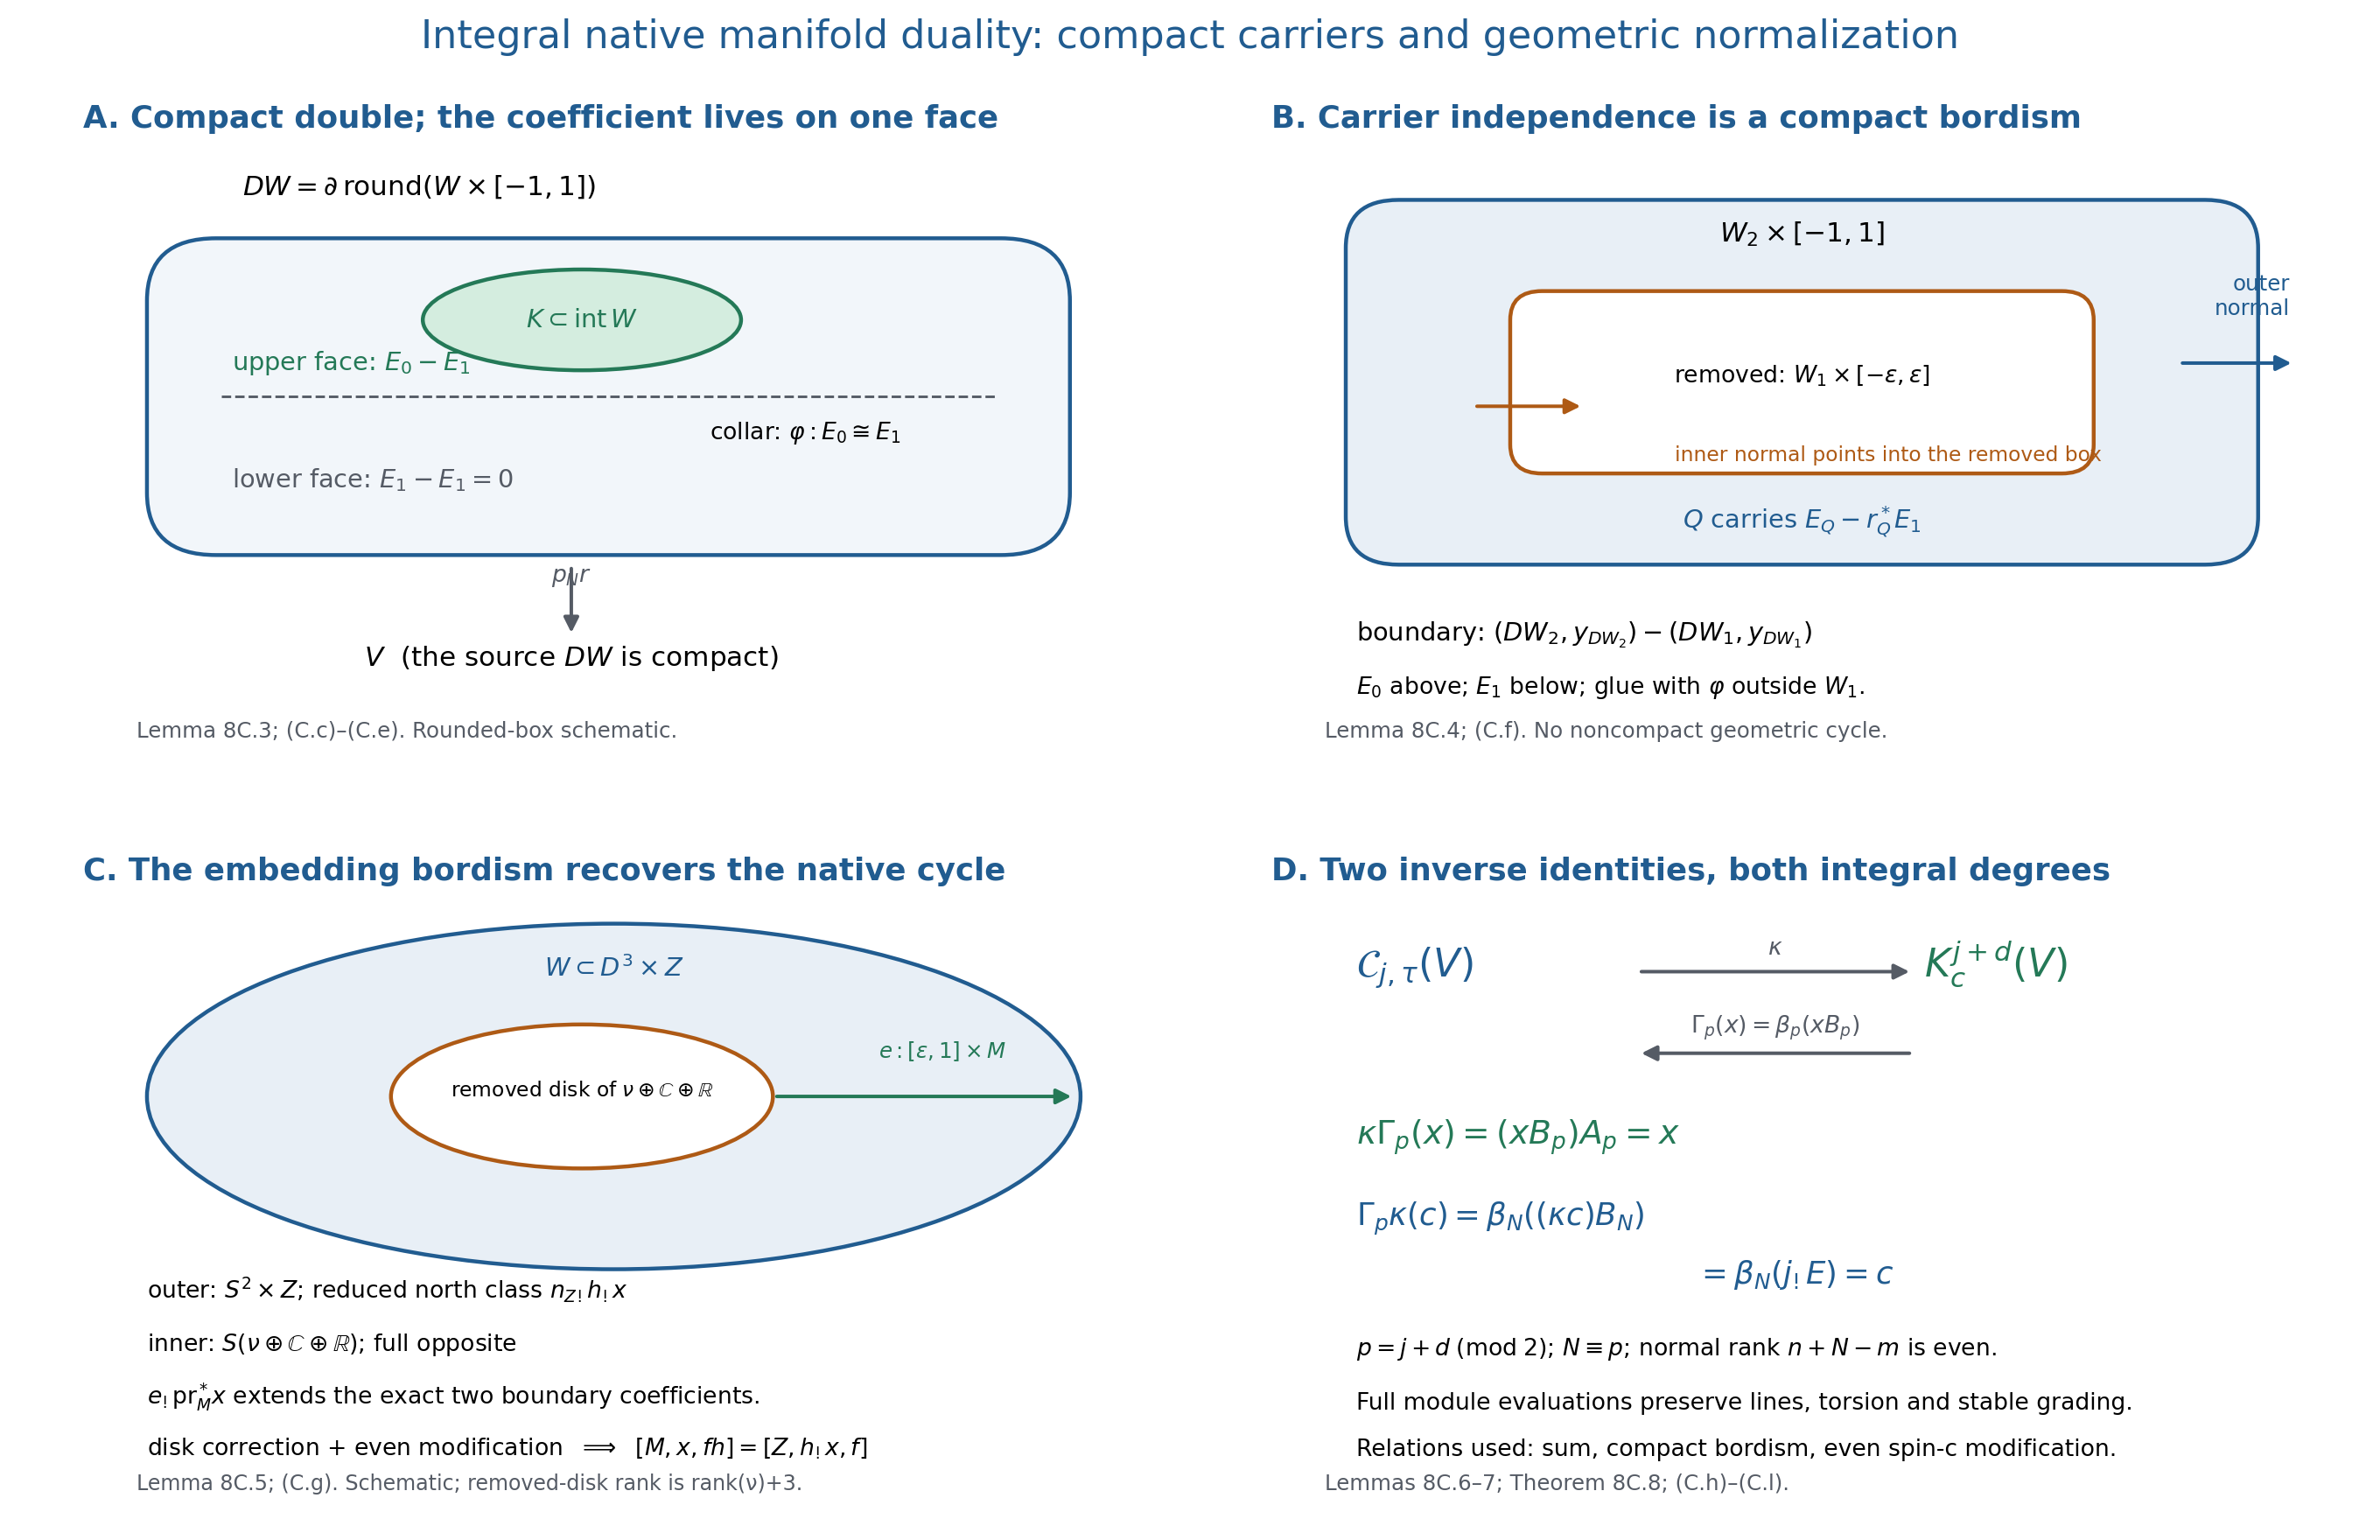

Write Python code to recreate this figure.
"""Reproducible, deliberately schematic scientific diagram for Lemmas 8C.3–8."""
from pathlib import Path
import matplotlib
matplotlib.use('Agg')
import matplotlib.pyplot as plt
from matplotlib.patches import FancyBboxPatch, FancyArrowPatch, Rectangle, Ellipse

HERE=Path(__file__).resolve().parent
plt.rcParams.update({'font.family':'DejaVu Sans','font.size':13,
                     'svg.fonttype':'none','savefig.facecolor':'white'})
fig,axs=plt.subplots(2,2,figsize=(17,11),dpi=160)
blue='#215c90'; green='#247957'; orange='#ae5a15'; grey='#555b65'
for ax in axs.flat:
    ax.set_xlim(0,10);ax.set_ylim(0,7);ax.axis('off')
def title(ax,t):
    ax.text(0,6.8,t,ha='left',va='top',fontsize=16,fontweight='bold',color=blue)
def arrow(ax,a,b,color=grey,label=None):
    ax.add_patch(FancyArrowPatch(a,b,arrowstyle='-|>',mutation_scale=16,
                                lw=1.8,color=color))
    if label:ax.text((a[0]+b[0])/2,(a[1]+b[1])/2+.12,label,
                    ha='center',va='bottom',color=color,fontsize=12)

ax=axs[0,0];title(ax,'A. Compact double; the coefficient lives on one face')
ax.add_patch(FancyBboxPatch((.6,2.1),8.7,3.3,boxstyle='round,pad=0,rounding_size=.65',
                            facecolor='#f2f6fa',edgecolor=blue,lw=2))
ax.plot([1.3,8.6],[3.75,3.75],color=grey,ls='--',lw=1.3)
ax.add_patch(Ellipse((4.7,4.55),3,1.05,facecolor='#d4eddf',edgecolor=green,lw=2))
ax.text(4.7,4.55,r'$K\subset\mathrm{int}\,W$',ha='center',va='center',color=green)
ax.text(1.5,5.85,r'$D W=\partial\,\mathrm{round}(W\times[-1,1])$',fontsize=14)
ax.text(1.4,4.03,r'upper face: $E_0-E_1$',color=green)
ax.text(1.4,2.8,r'lower face: $E_1-E_1=0$',color=grey)
ax.text(5.9,3.31,r'collar: $\varphi:E_0\cong E_1$',fontsize=12)
arrow(ax,(4.6,2),(4.6,1.25),label=r'$p_N r$')
ax.text(4.6,.95,r'$V$  (the source $D W$ is compact)',ha='center',fontsize=14)
ax.text(.5,.2,'Lemma 8C.3; (C.c)–(C.e). Rounded-box schematic.',fontsize=11,color=grey)

ax=axs[0,1];title(ax,'B. Carrier independence is a compact bordism')
ax.add_patch(FancyBboxPatch((.7,2),8.6,3.8,boxstyle='round,pad=0,rounding_size=.5',
                            facecolor='#e8eff6',edgecolor=blue,lw=2))
ax.add_patch(FancyBboxPatch((2.25,2.95),5.5,1.9,boxstyle='round,pad=0,rounding_size=.3',
                            facecolor='white',edgecolor=orange,lw=2))
ax.text(5,3.9,r'removed: $W_1\times[-\epsilon,\epsilon]$',ha='center',fontsize=12)
ax.text(5,5.36,r'$W_2\times[-1,1]$',ha='center',fontsize=14)
ax.text(5,2.37,r'$Q$ carries $E_Q-r_Q^*E_1$',ha='center',color=blue)
arrow(ax,(8.55,4.1),(9.65,4.1),blue)
arrow(ax,(1.9,3.65),(2.95,3.65),orange)
ax.text(9.6,4.6,'outer\nnormal',ha='right',fontsize=11,color=blue)
ax.text(3.8,3.08,'inner normal points into the removed box',fontsize=10.5,color=orange)
ax.text(.8,1.2,r'boundary: $(D W_2,y_{D W_2})-(D W_1,y_{D W_1})$',fontsize=13)
ax.text(.8,.65,r'$E_0$ above; $E_1$ below; glue with $\varphi$ outside $W_1$.',fontsize=12)
ax.text(.5,.2,'Lemma 8C.4; (C.f). No noncompact geometric cycle.',fontsize=11,color=grey)

ax=axs[1,0];title(ax,'C. The embedding bordism recovers the native cycle')
ax.add_patch(Ellipse((5,4.3),8.8,3.6,facecolor='#e8eff6',edgecolor=blue,lw=2))
ax.add_patch(Ellipse((4.7,4.3),3.6,1.5,facecolor='white',edgecolor=orange,lw=2))
ax.text(4.7,4.3,r'removed disk of $\nu\oplus\mathbb{C}\oplus\mathbb{R}$',ha='center',fontsize=10.5)
ax.text(5,5.55,r'$W\subset D^3\times Z$',ha='center',color=blue)
arrow(ax,(6.5,4.3),(9.35,4.3),green)
ax.text(8.1,4.7,r'$e:[\epsilon,1]\times M$',ha='center',fontsize=11,color=green)
ax.text(.6,2.2,r'outer: $S^2\times Z$; reduced north class $n_Z{}_!h_!x$',fontsize=12)
ax.text(.6,1.65,r'inner: $S(\nu\oplus\mathbb{C}\oplus\mathbb{R})$; full opposite',fontsize=12)
ax.text(.6,1.1,r'$e_!\mathrm{pr}_M^*x$ extends the exact two boundary coefficients.',fontsize=12)
ax.text(.6,.57,r'disk correction + even modification  $\Longrightarrow$  $[M,x,fh]=[Z,h_!x,f]$',fontsize=12)
ax.text(.5,.2,'Lemma 8C.5; (C.g). Schematic; removed-disk rank is rank(ν)+3.',fontsize=10.7,color=grey)

ax=axs[1,1];title(ax,'D. Two inverse identities, both integral degrees')
ax.text(.8,5.55,r'$\mathcal{C}_{j,\tau}(V)$',fontsize=20,color=blue)
ax.text(6.15,5.55,r'$K_c^{j+d}(V)$',fontsize=20,color=green)
arrow(ax,(3.45,5.6),(6.05,5.6),label=r'$\kappa$')
arrow(ax,(6.05,4.75),(3.45,4.75),label=r'$\Gamma_p(x)=\beta_p(xB_p)$')
ax.text(.8,3.8,r'$\kappa\Gamma_p(x)=(xB_p)A_p=x$',fontsize=17,color=green)
ax.text(.8,2.95,r'$\Gamma_p\kappa(c)=\beta_N((\kappa c)B_N)$',fontsize=16,color=blue)
ax.text(4,2.35,r'$=\beta_N(j_!E)=c$',fontsize=16,color=blue)
ax.text(.8,1.6,r'$p=j+d\;({\rm mod}\;2)$; $N\equiv p$; normal rank $n+N-m$ is even.',fontsize=12)
ax.text(.8,1.04,'Full module evaluations preserve lines, torsion and stable grading.',fontsize=12)
ax.text(.8,.55,'Relations used: sum, compact bordism, even spin-c modification.',fontsize=12)
ax.text(.5,.2,'Lemmas 8C.6–7; Theorem 8C.8; (C.h)–(C.l).',fontsize=11,color=grey)

fig.suptitle('Integral native manifold duality: compact carriers and geometric normalization',
             fontsize=20,y=.988,color=blue)
fig.subplots_adjust(top=.945,bottom=.02,left=.035,right=.98,hspace=.12,wspace=.12)
fig.savefig(HERE/'integral-duality.svg',metadata={'Date':None,'Creator':'Reproducible matplotlib source'})
fig.savefig(HERE/'integral-duality.png',dpi=160)
print('Rendered integral-duality.svg and integral-duality.png (2720×1760).')
